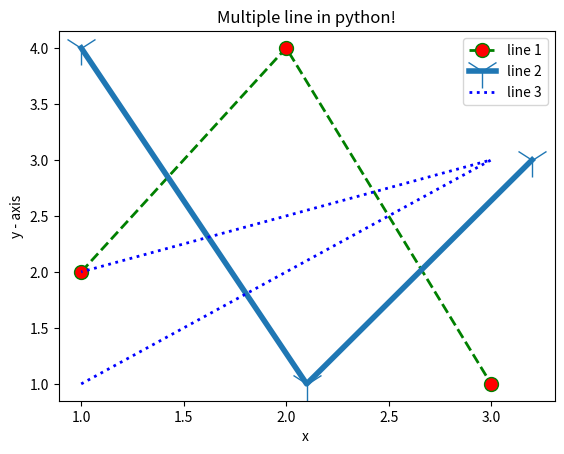

Generate this figure with matplotlib:
import matplotlib.pyplot as plt
#
# x=[1,2.25,3]
# y=[2,4,1]
#
# plt.plot(x, y)
#
# plt.xlabel('x - axis')
#
# plt.ylabel('y - axis')
#
# plt.title('My first graph!')
#
# plt.show()
# ****************************************************
x1=[1,2,3]
y1=[2,4,1]

plt.plot(x1, y1, label='line 1', color='green', linestyle='dashed', linewidth=2,
         marker='o', markerfacecolor='red', markersize=10)

x2=[1,2.1,3.20]
y2=[4,1,3]

plt.plot(x2, y2, label='line 2', linewidth=4, marker='1', markerfacecolor='red',
         markersize=25)

x3=[1,3,1]
y3=[1,3,2]
plt.plot(x3, y3, label='line 3', color='blue', linestyle='dotted', linewidth=2)

plt.xlabel('x ')
plt.ylabel('y - axis')

plt.title('Multiple line in python!')
plt.legend()
plt.show()